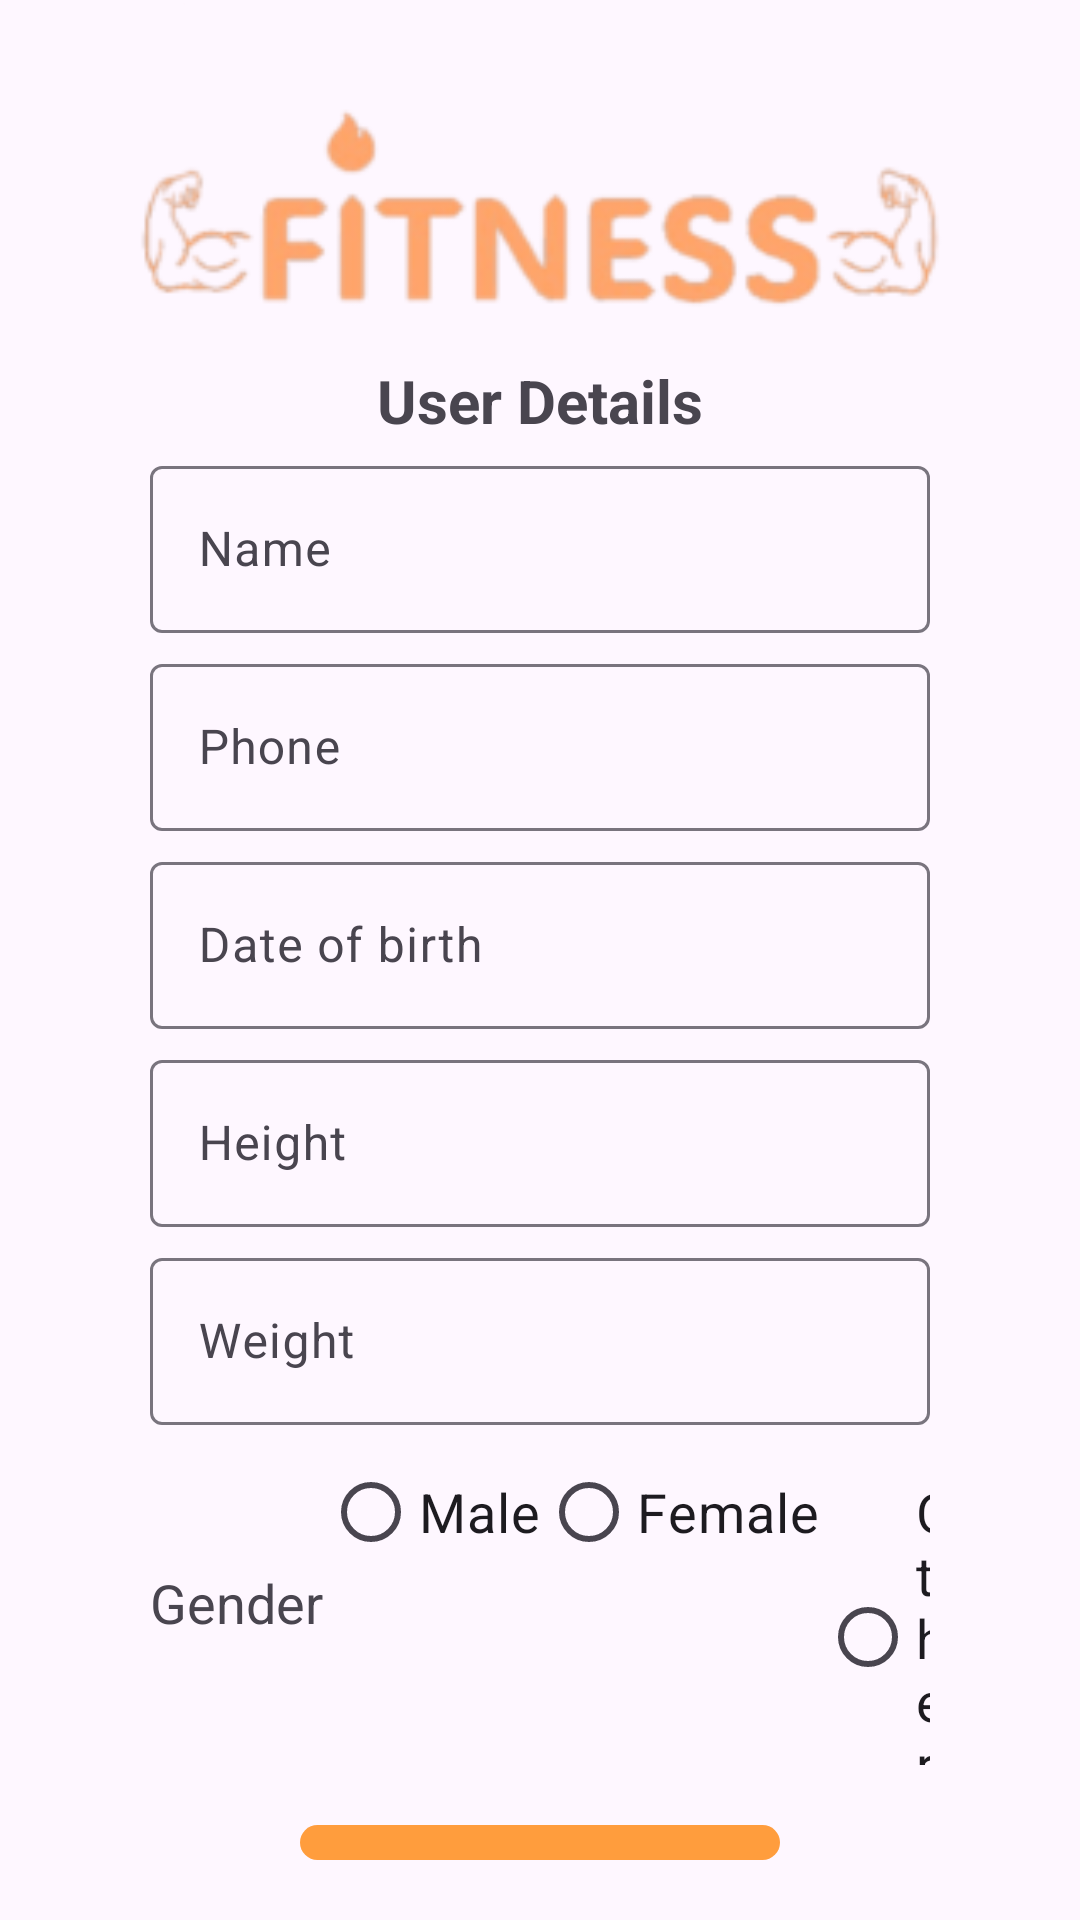

Layout XML and referenced resources for this Android screen:
<!-- AndroidManifest.xml: application theme Theme.VitalizeMe -->
<!-- res/layout/fragment_user_info.xml -->
<?xml version="1.0" encoding="utf-8"?>
<LinearLayout xmlns:android="http://schemas.android.com/apk/res/android"
    xmlns:app="http://schemas.android.com/apk/res-auto"
    xmlns:tools="http://schemas.android.com/tools"
    android:layout_width="match_parent"
    android:layout_height="match_parent"
    android:orientation="vertical"
    android:gravity="center"
    tools:context=".view.UserActivity">


    <RelativeLayout
        android:layout_width="wrap_content"
        android:layout_height="150dp"
        android:layout_gravity="top"
        >

        <ImageView
            android:id="@+id/imageView"
            android:layout_width="match_parent"
            android:layout_height="150dp"
            android:scaleType="centerCrop"
            android:src="@drawable/fitness1" />

        <TextView
            android:layout_width="wrap_content"
            android:layout_height="wrap_content"
            android:layout_centerHorizontal="true"
            android:layout_marginTop="120dp"
            android:text="User Details"
            android:textSize="20sp"
            android:textStyle="bold" />

    </RelativeLayout>

    <com.google.android.material.textfield.TextInputLayout
        android:id="@+id/nameLayout"
        android:layout_width="match_parent"
        android:layout_height="wrap_content"
        android:hint="Name"
        android:paddingHorizontal="50dp">

        <com.google.android.material.textfield.TextInputEditText
            android:id="@+id/etname"
            android:layout_width="match_parent"
            android:layout_height="match_parent"
            android:layout_marginVertical="5dp"
            android:inputType="textPersonName" />
    </com.google.android.material.textfield.TextInputLayout>

    <com.google.android.material.textfield.TextInputLayout
        android:id="@+id/phoneLayout"
        android:layout_width="match_parent"
        android:layout_height="wrap_content"
        android:hint="Phone"
        android:paddingHorizontal="50dp">

        <com.google.android.material.textfield.TextInputEditText
            android:id="@+id/etphone"
            android:layout_width="match_parent"
            android:layout_height="match_parent"
            android:layout_marginVertical="5dp"
            android:inputType="phone" />
    </com.google.android.material.textfield.TextInputLayout>

    <com.google.android.material.textfield.TextInputLayout
        android:id="@+id/DOBLayout"
        android:layout_width="match_parent"
        android:layout_height="wrap_content"
        android:hint="Date of birth"
        android:paddingHorizontal="50dp">

        <com.google.android.material.textfield.TextInputEditText
            android:id="@+id/etDOB"
            android:layout_width="match_parent"
            android:layout_height="match_parent"
            android:layout_marginVertical="5dp"
            android:inputType="date" />
    </com.google.android.material.textfield.TextInputLayout>

    <com.google.android.material.textfield.TextInputLayout
        android:id="@+id/HeightLayout"
        android:layout_width="match_parent"
        android:layout_height="wrap_content"
        android:hint="Height"
        android:paddingHorizontal="50dp">

        <com.google.android.material.textfield.TextInputEditText
            android:id="@+id/etHeight"
            android:layout_width="match_parent"
            android:layout_height="match_parent"
            android:layout_marginVertical="5dp"
            android:inputType="numberDecimal" />
    </com.google.android.material.textfield.TextInputLayout>
    <com.google.android.material.textfield.TextInputLayout
        android:id="@+id/WeightLayout"
        android:layout_width="match_parent"
        android:layout_height="wrap_content"
        android:hint="Weight"
        android:paddingHorizontal="50dp">

        <com.google.android.material.textfield.TextInputEditText
            android:id="@+id/etWeight"
            android:layout_width="match_parent"
            android:layout_height="match_parent"
            android:layout_marginVertical="5dp"
            android:inputType="numberDecimal" />
    </com.google.android.material.textfield.TextInputLayout>

    <LinearLayout
        android:layout_width="match_parent"
        android:layout_height="wrap_content"
        android:gravity="center_vertical"
        android:orientation="horizontal"
        android:paddingHorizontal="50dp">

        <TextView
            android:layout_width="wrap_content"
            android:layout_height="wrap_content"
            android:text="Gender"
            android:textSize="18sp" />

        <RadioGroup
            android:id="@+id/radiogroup"
            android:layout_width="wrap_content"
            android:layout_height="wrap_content"
            android:orientation="horizontal">

            <RadioButton
                android:id="@+id/maleRadio"
                android:layout_width="wrap_content"
                android:layout_height="wrap_content"
                android:text="Male"
                android:textSize="18sp" />

            <RadioButton
                android:id="@+id/femaleRadio"
                android:layout_width="wrap_content"
                android:layout_height="wrap_content"
                android:text="Female"
                android:textSize="18sp" />

            <RadioButton
                android:id="@+id/otherRadio"
                android:layout_width="wrap_content"
                android:layout_height="wrap_content"
                android:text="Other"
                android:textSize="18sp" />
        </RadioGroup>
    </LinearLayout>

    <androidx.appcompat.widget.AppCompatButton
        android:id="@+id/loginbtn"
        android:layout_width="match_parent"
        android:layout_height="wrap_content"
        android:layout_marginHorizontal="100dp"
        android:layout_marginVertical="20dp"
        android:background="@drawable/rounded_btn"
        android:backgroundTint="?attr/colorPrimary"
        android:padding="20dp"
        android:text="Next Step"
        android:textColor="@color/white"
        android:textSize="18sp"
        android:textStyle="bold" />
</LinearLayout>
<!-- resources referenced by this layout -->
<resources>
  <color name="white">#FFFFFFFF</color>
  <!-- drawable fitness1: png bitmap (drawable, 16220 bytes) -->
  <!-- drawable rounded_btn (drawable) -->
  <?xml version="1.0" encoding="utf-8"?>
  <shape xmlns:android="http://schemas.android.com/apk/res/android"
      android:shape="rectangle">
      <corners android:radius="20dp"/>
      <size android:height="20dp" android:width="20dp"/>
  </shape>
  <style name="Theme.VitalizeMe" parent="Base.Theme.VitalizeMe" />
  <style name="Base.Theme.VitalizeMe" parent="Theme.Material3.DayNight.NoActionBar">
          
          <item name="colorPrimary">@color/primary</item>
          <item name="colorAccent">@color/primary</item>
          <item name="backgroundColor">@color/background</item>
          <item name="colorSecondary">@color/secondary</item>
          <item name="android:statusBarColor">@color/black</item>
      </style>
  <color name="primary">#FF9D3D</color>
  <color name="background">#F5F3F8</color>
  <color name="secondary">#FFBD73</color>
  <color name="black">#FF000000</color>
</resources>
